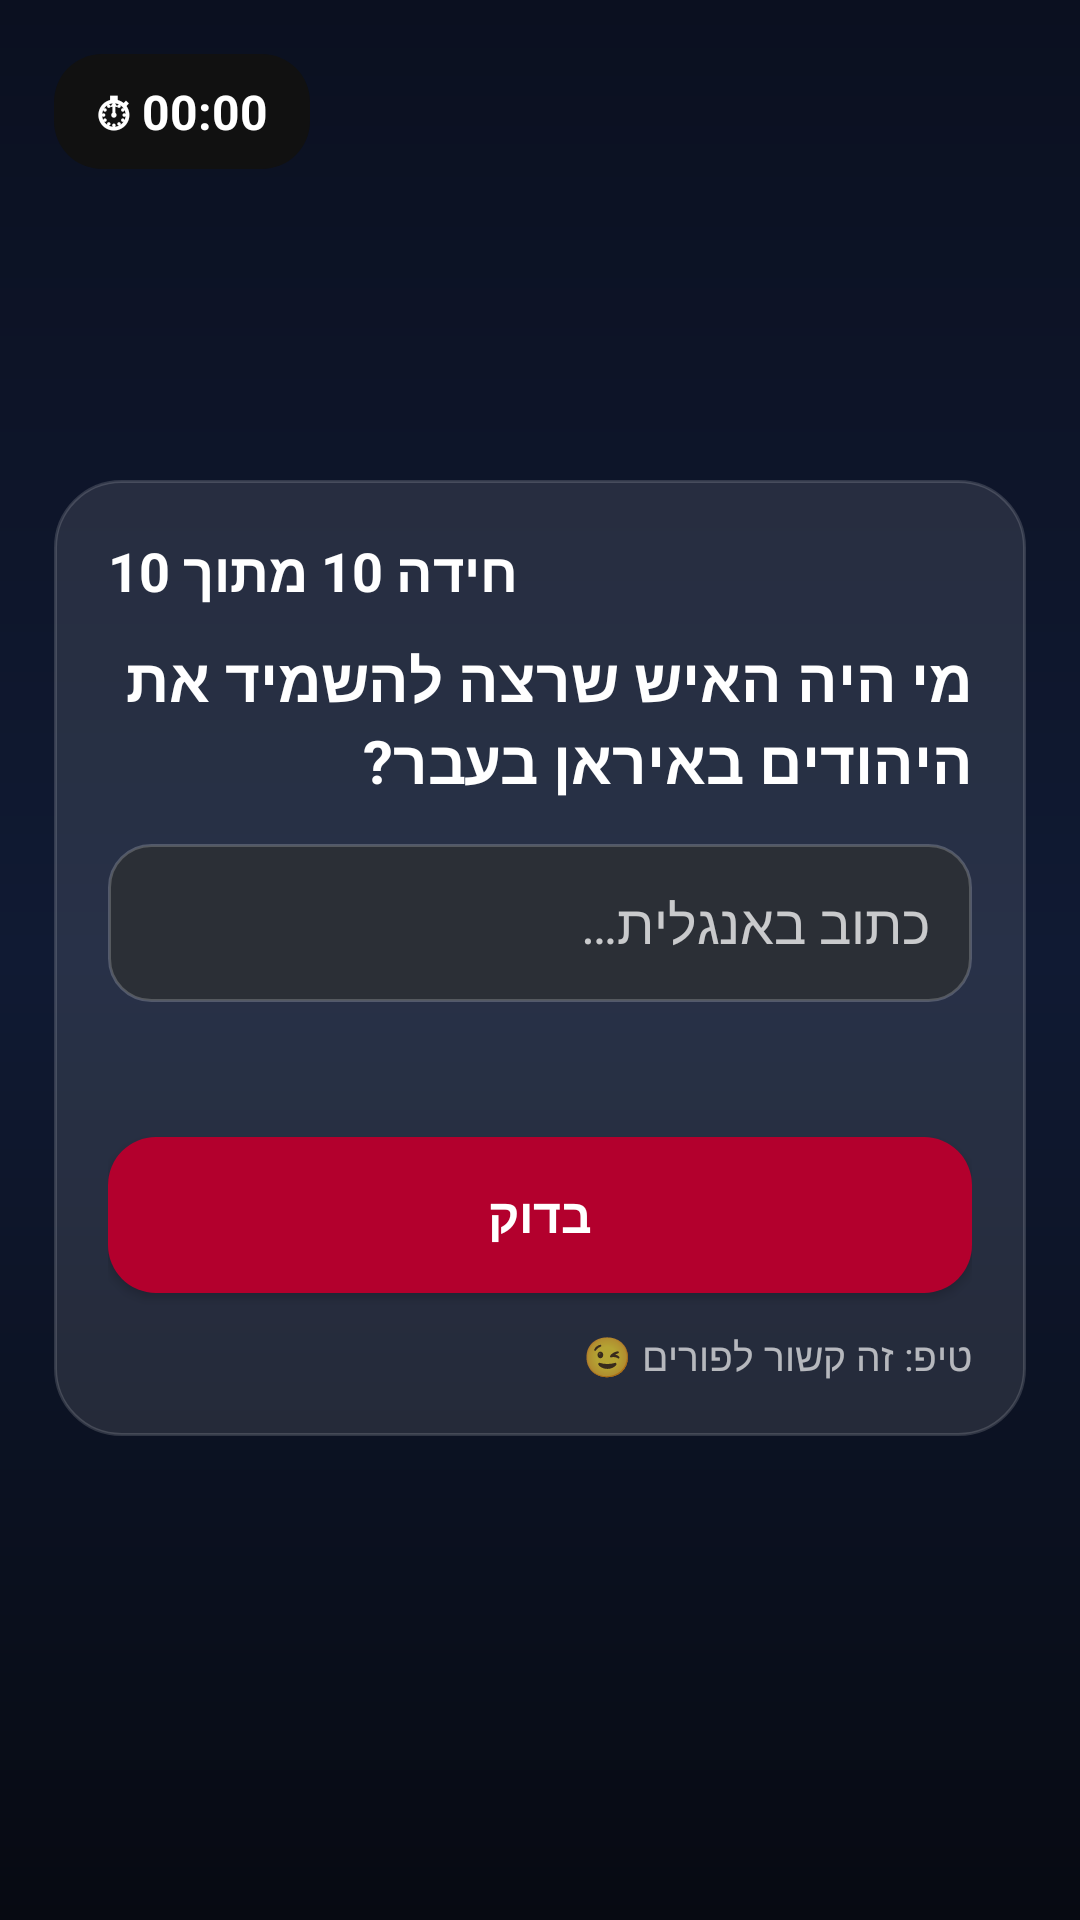

Reconstruct the res/layout file that produces this screen, plus the resources it refers to.
<!-- AndroidManifest.xml: application theme Theme.MyApplication6 -->
<!-- res/layout/activity_iran_question5.xml -->
<?xml version="1.0" encoding="utf-8"?>
<androidx.constraintlayout.widget.ConstraintLayout xmlns:android="http://schemas.android.com/apk/res/android"
    xmlns:app="http://schemas.android.com/apk/res-auto"
    android:layout_width="match_parent"
    android:layout_height="match_parent"
    android:background="@drawable/bg_iran_gradient"
    android:padding="18dp">

    
    <ImageView
        android:id="@+id/bgImage"
        android:layout_width="0dp"
        android:layout_height="0dp"
        android:alpha="0.85"
        android:scaleType="centerCrop"
        android:src="@drawable/the_bad_haman"
        app:layout_constraintTop_toTopOf="parent"
        app:layout_constraintBottom_toBottomOf="parent"
        app:layout_constraintStart_toStartOf="parent"
        app:layout_constraintEnd_toEndOf="parent" />

    
    <TextView
        android:id="@+id/timerText"
        android:layout_width="wrap_content"
        android:layout_height="wrap_content"
        android:background="@drawable/bg_timer_pill"
        android:paddingHorizontal="14dp"
        android:paddingVertical="8dp"
        android:text="⏱ 00:00"
        android:textSize="16sp"
        android:textStyle="bold"
        android:textColor="@android:color/white"
        app:layout_constraintTop_toTopOf="parent"
        app:layout_constraintStart_toStartOf="parent" />

    
    <LinearLayout
        android:id="@+id/glassCard"
        android:layout_width="0dp"
        android:layout_height="wrap_content"
        android:background="@drawable/bg_glass_card"
        android:orientation="vertical"
        android:padding="18dp"
        app:layout_constraintTop_toBottomOf="@id/timerText"
        app:layout_constraintStart_toStartOf="parent"
        app:layout_constraintEnd_toEndOf="parent"
        app:layout_constraintBottom_toBottomOf="parent"
        app:layout_constraintVertical_bias="0.42">

        <TextView
            android:id="@+id/titleText"
            android:layout_width="wrap_content"
            android:layout_height="wrap_content"
            android:text="חידה 10 מתוך 10"
            android:textColor="@android:color/white"
            android:textStyle="bold"
            android:textSize="18sp"
            android:layout_marginBottom="10dp" />

        <TextView
            android:id="@+id/questionText"
            android:layout_width="match_parent"
            android:layout_height="wrap_content"
            android:text="מי היה האיש שרצה להשמיד את היהודים באיראן בעבר?"
            android:textColor="@android:color/white"
            android:textSize="20sp"
            android:textStyle="bold"
            android:layout_marginBottom="14dp" />

        <EditText
            android:id="@+id/answerInput"
            android:layout_width="match_parent"
            android:layout_height="wrap_content"
            android:hint="כתוב באנגלית…"
            android:inputType="textPersonName"
            android:padding="14dp"
            android:textColor="@android:color/white"
            android:textColorHint="#BFFFFFFF"
            android:background="@drawable/bg_input_dark"
            android:layout_marginBottom="14dp" />

        <TextView
            android:id="@+id/feedbackText"
            android:layout_width="match_parent"
            android:layout_height="wrap_content"
            android:text=""
            android:textSize="14sp"
            android:textColor="#CCFFFFFF"
            android:layout_marginBottom="12dp" />

        <Button
            android:id="@+id/submitButton"
            android:layout_width="match_parent"
            android:layout_height="52dp"
            android:text="בדוק"
            android:textStyle="bold"
            android:textSize="16sp"
            android:background="@drawable/btn_primary"
            android:textColor="@android:color/white" />

        <TextView
            android:id="@+id/hintText"
            android:layout_width="match_parent"
            android:layout_height="wrap_content"
            android:text="טיפ: זה קשור לפורים 😉"
            android:textColor="#AAFFFFFF"
            android:textSize="13sp"
            android:layout_marginTop="12dp" />

    </LinearLayout>

</androidx.constraintlayout.widget.ConstraintLayout>
<!-- resources referenced by this layout -->
<resources>
  <!-- drawable bg_glass_card (drawable) -->
  <?xml version="1.0" encoding="utf-8"?>
  <shape xmlns:android="http://schemas.android.com/apk/res/android">
      <solid android:color="#1AFFFFFF"/>
      <stroke android:width="1dp" android:color="#26FFFFFF"/>
      <corners android:radius="22dp"/>
  </shape>
  <!-- drawable bg_input_dark (drawable) -->
  <?xml version="1.0" encoding="utf-8"?>
  <shape xmlns:android="http://schemas.android.com/apk/res/android" android:shape="rectangle">
      <solid android:color="#2B2F36"/>
      <corners android:radius="14dp"/>
      <stroke
          android:width="1dp"
          android:color="#33FFFFFF"/>
      <padding
          android:left="12dp"
          android:top="10dp"
          android:right="12dp"
          android:bottom="10dp"/>
  </shape>
  <!-- drawable bg_iran_gradient (drawable) -->
  <?xml version="1.0" encoding="utf-8"?>
  <shape xmlns:android="http://schemas.android.com/apk/res/android">
      <gradient
          android:angle="270"
          android:startColor="#0B1020"
          android:centerColor="#101A33"
          android:endColor="#070A12"/>
  </shape>
  <!-- drawable bg_timer_pill (drawable) -->
  <?xml version="1.0" encoding="utf-8"?>
  <shape xmlns:android="http://schemas.android.com/apk/res/android">
      <solid android:color="#111111"/>
      <corners android:radius="16dp"/>
  </shape>
  <!-- drawable btn_primary (drawable) -->
  <?xml version="1.0" encoding="utf-8"?>
  <selector xmlns:android="http://schemas.android.com/apk/res/android">
  
      
      <item android:state_pressed="true">
          <shape android:shape="rectangle">
              <solid android:color="#7A1E2E"/>
              <corners android:radius="16dp"/>
          </shape>
      </item>
  
      
      <item>
          <shape android:shape="rectangle">
              <solid android:color="#B3002D"/>
              <corners android:radius="16dp"/>
          </shape>
      </item>
  
  </selector>
  <style name="Theme.MyApplication6" parent="Theme.AppCompat.Light.NoActionBar" />
</resources>
